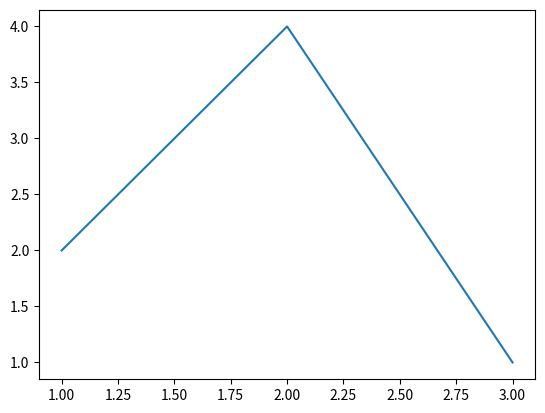

Recreate this plot in Python.
# plotting the data
import matplotlib.pyplot as plt

# Data
x = [1, 2, 3]

y = [2, 4, 1]

# Plotting the data

plt.plot(x, y)
plt.show()
